Photos from the image-classification dataset "DATASETS_ORGANIZED" in the GitHub repository louieesss/Capstone. Its 3 classes are: not pollinated, pollinated, pollinating.

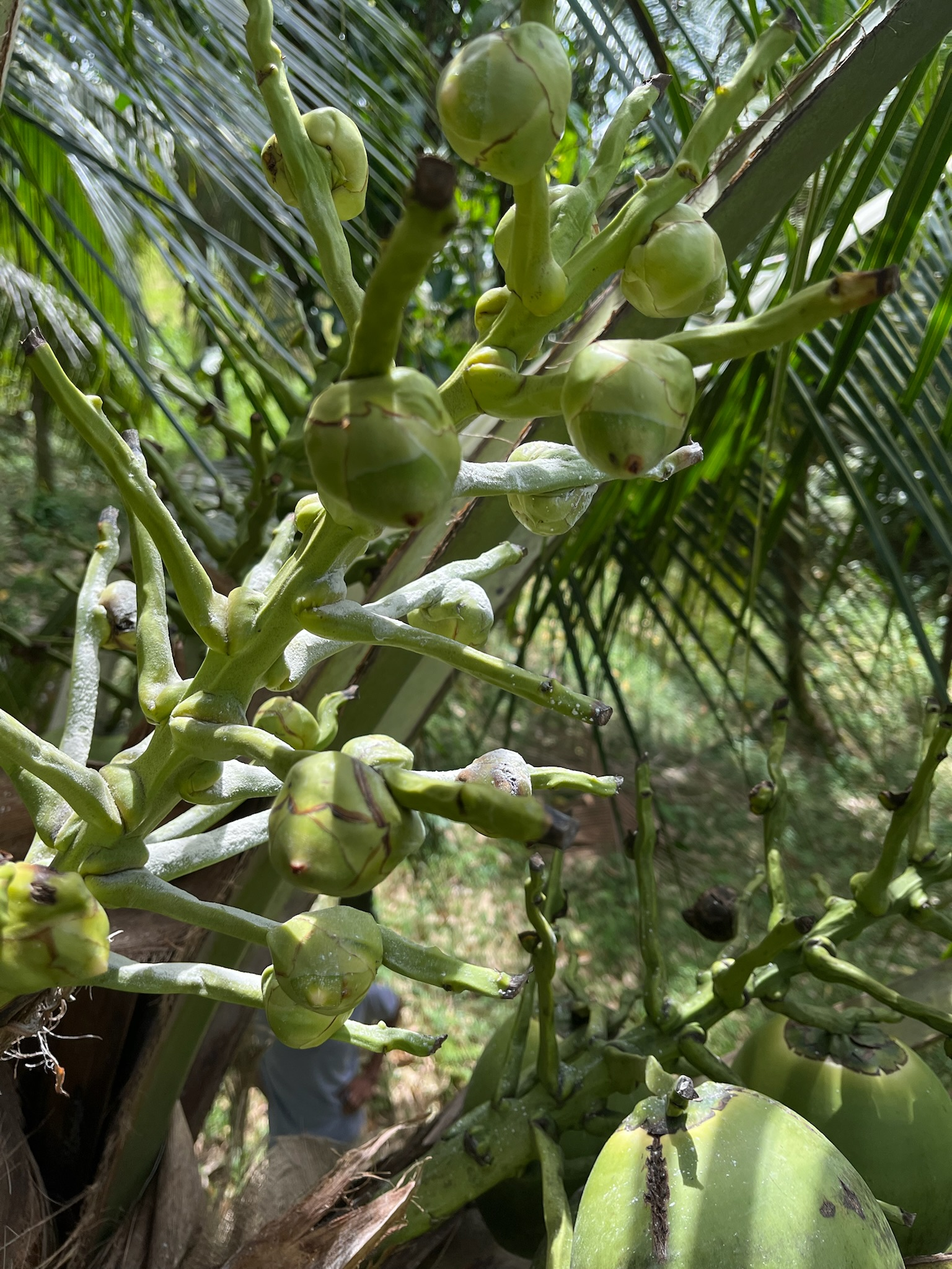
Label: pollinating

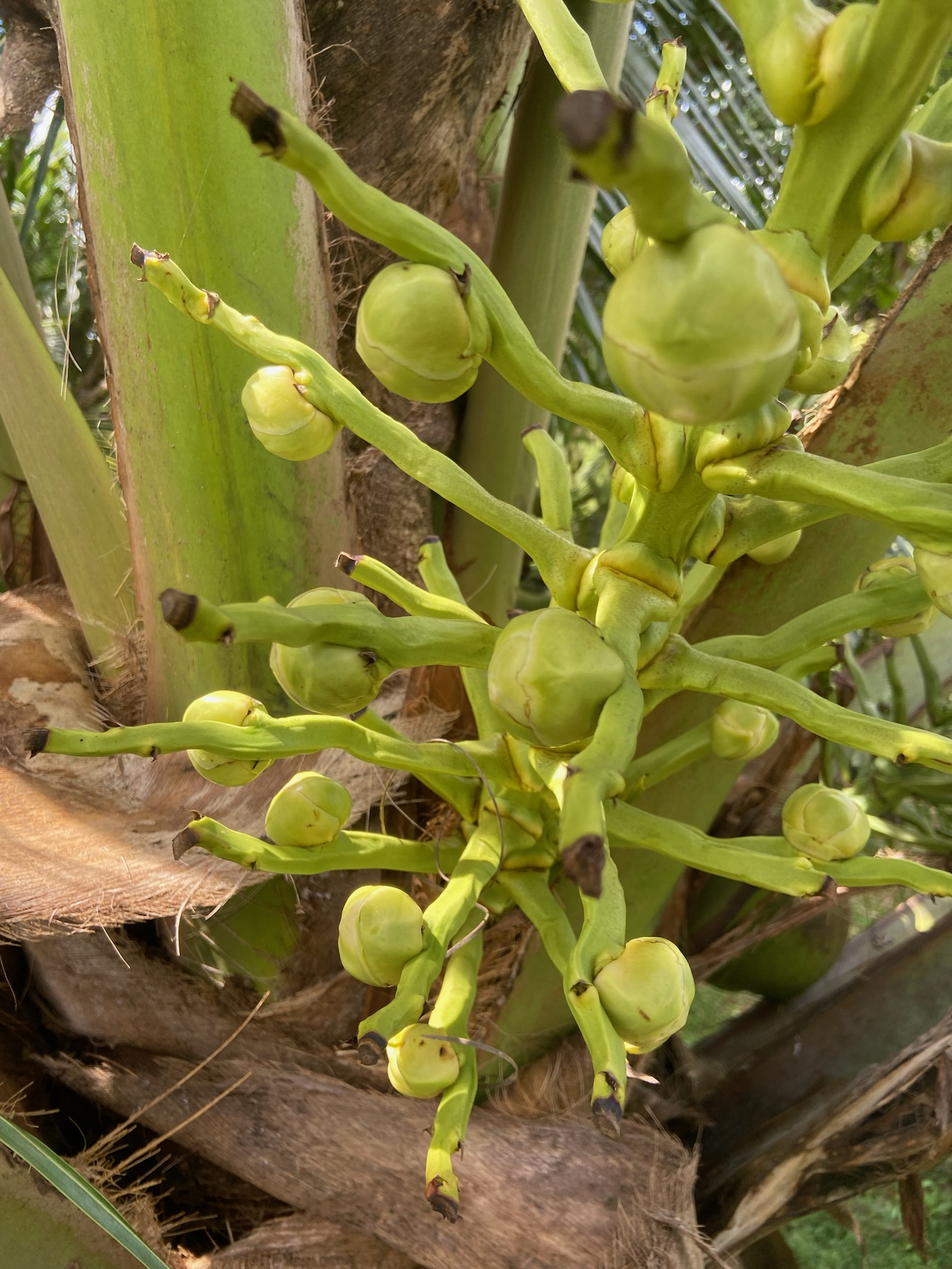
Label: not pollinated

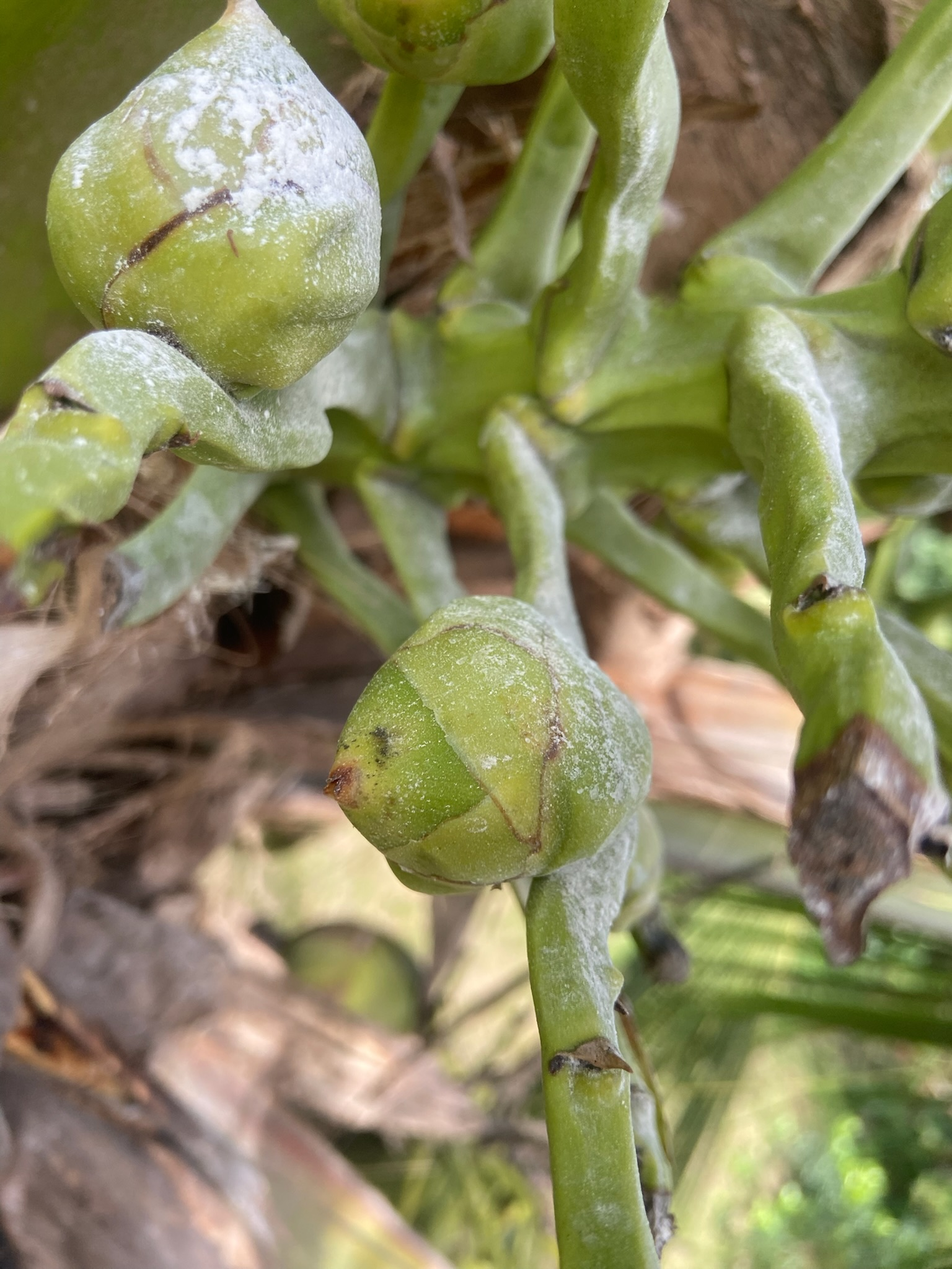
Label: pollinated

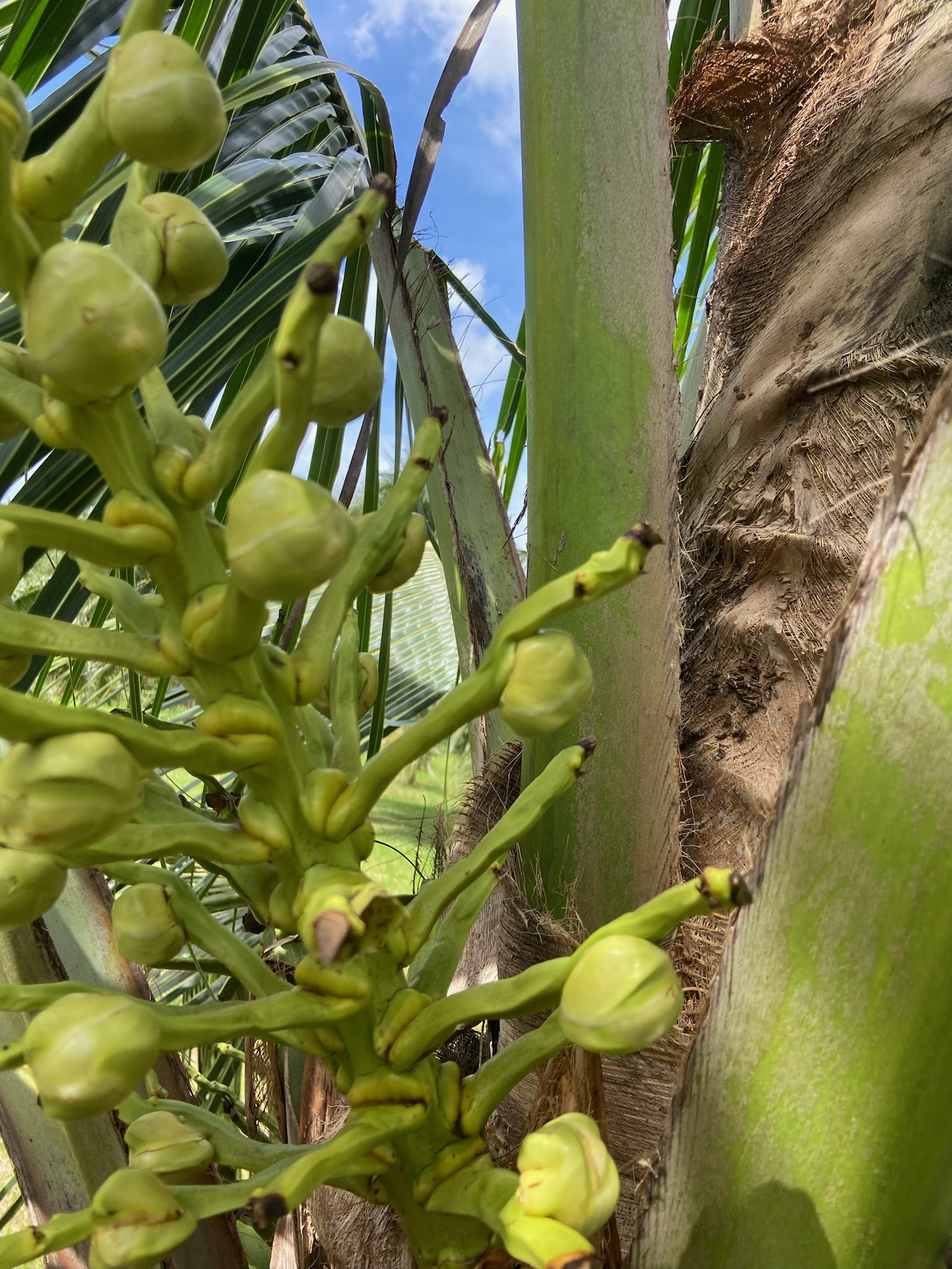
Label: pollinated

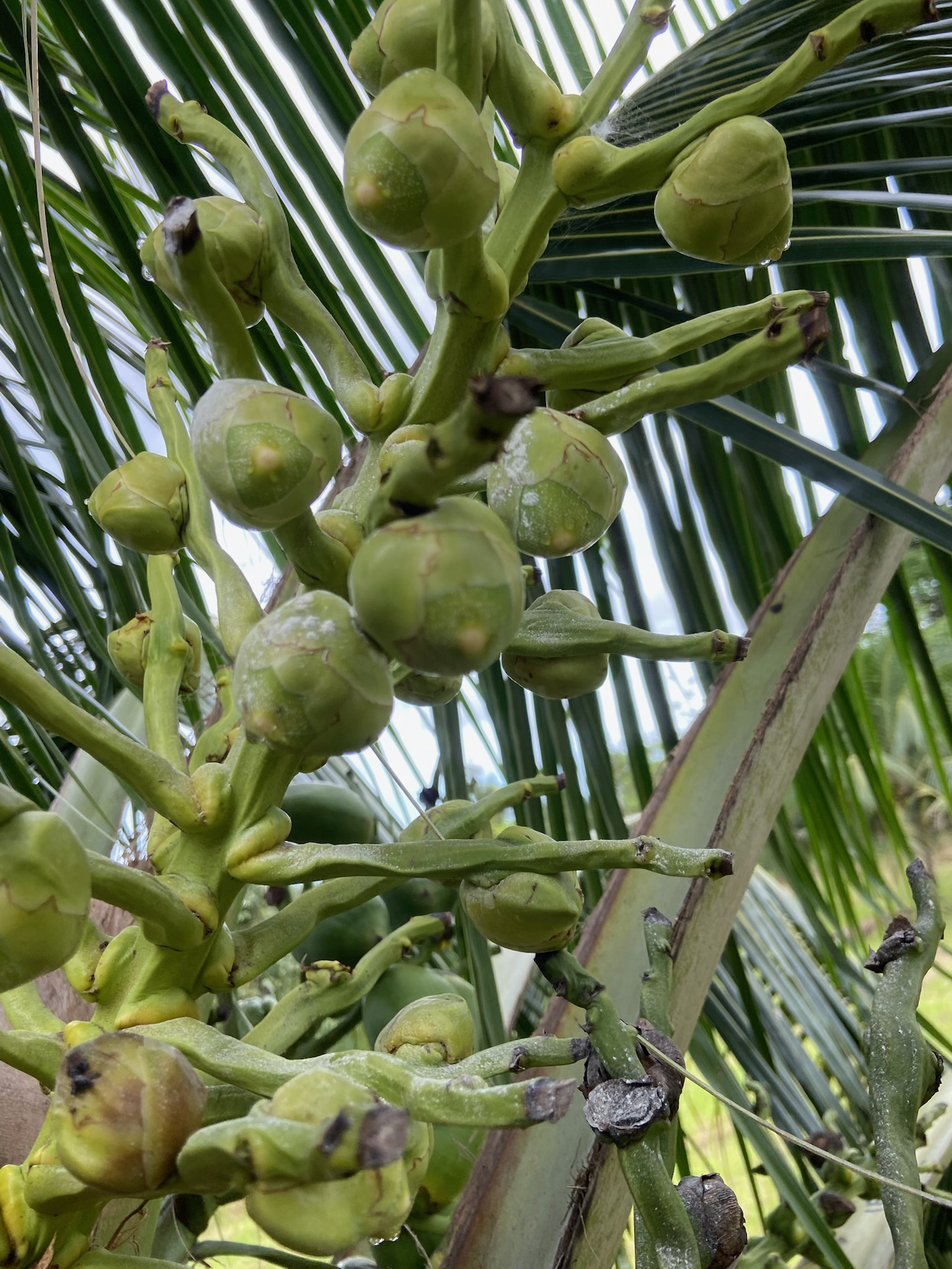
Label: not pollinated

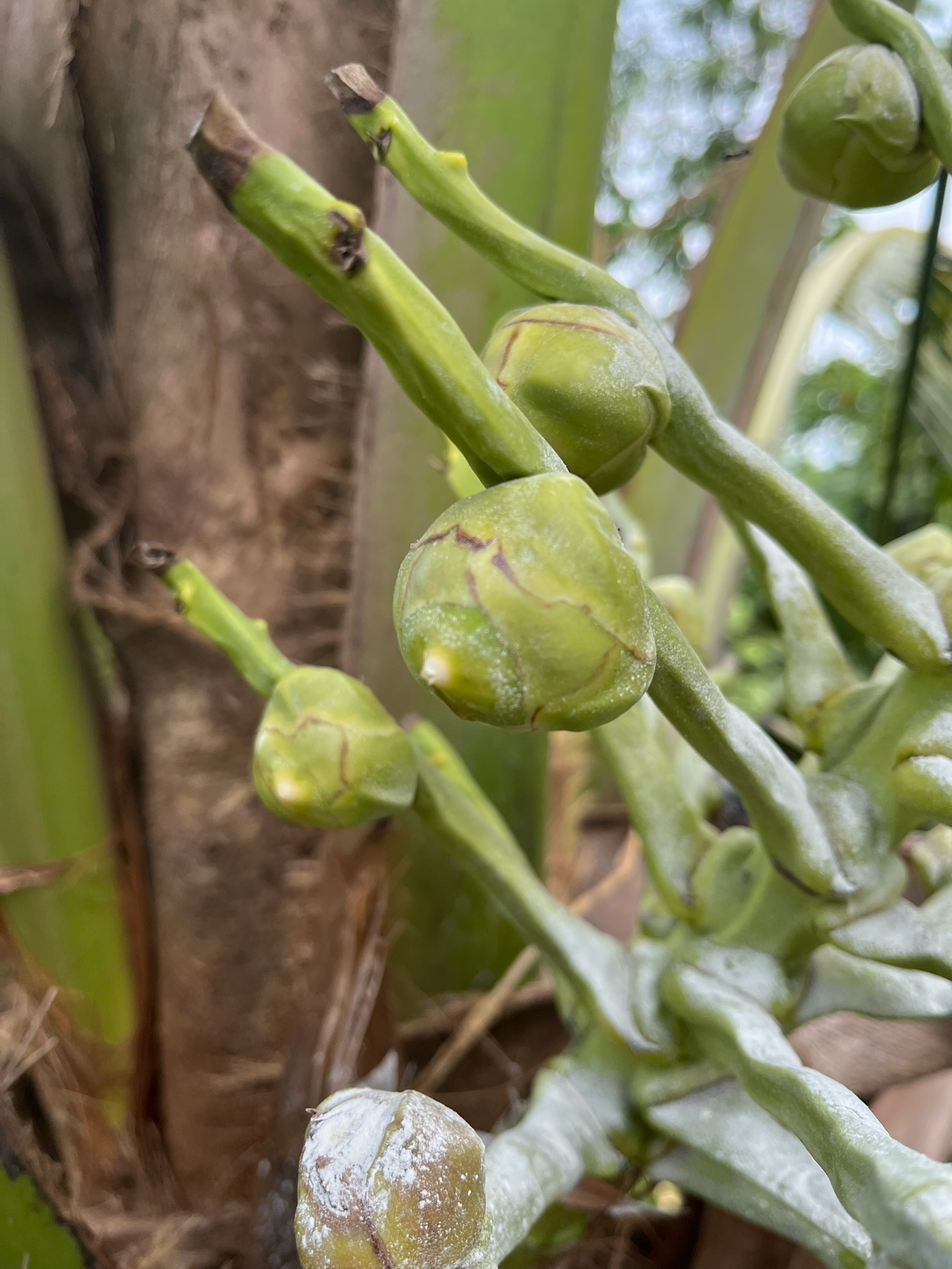
Label: pollinating
